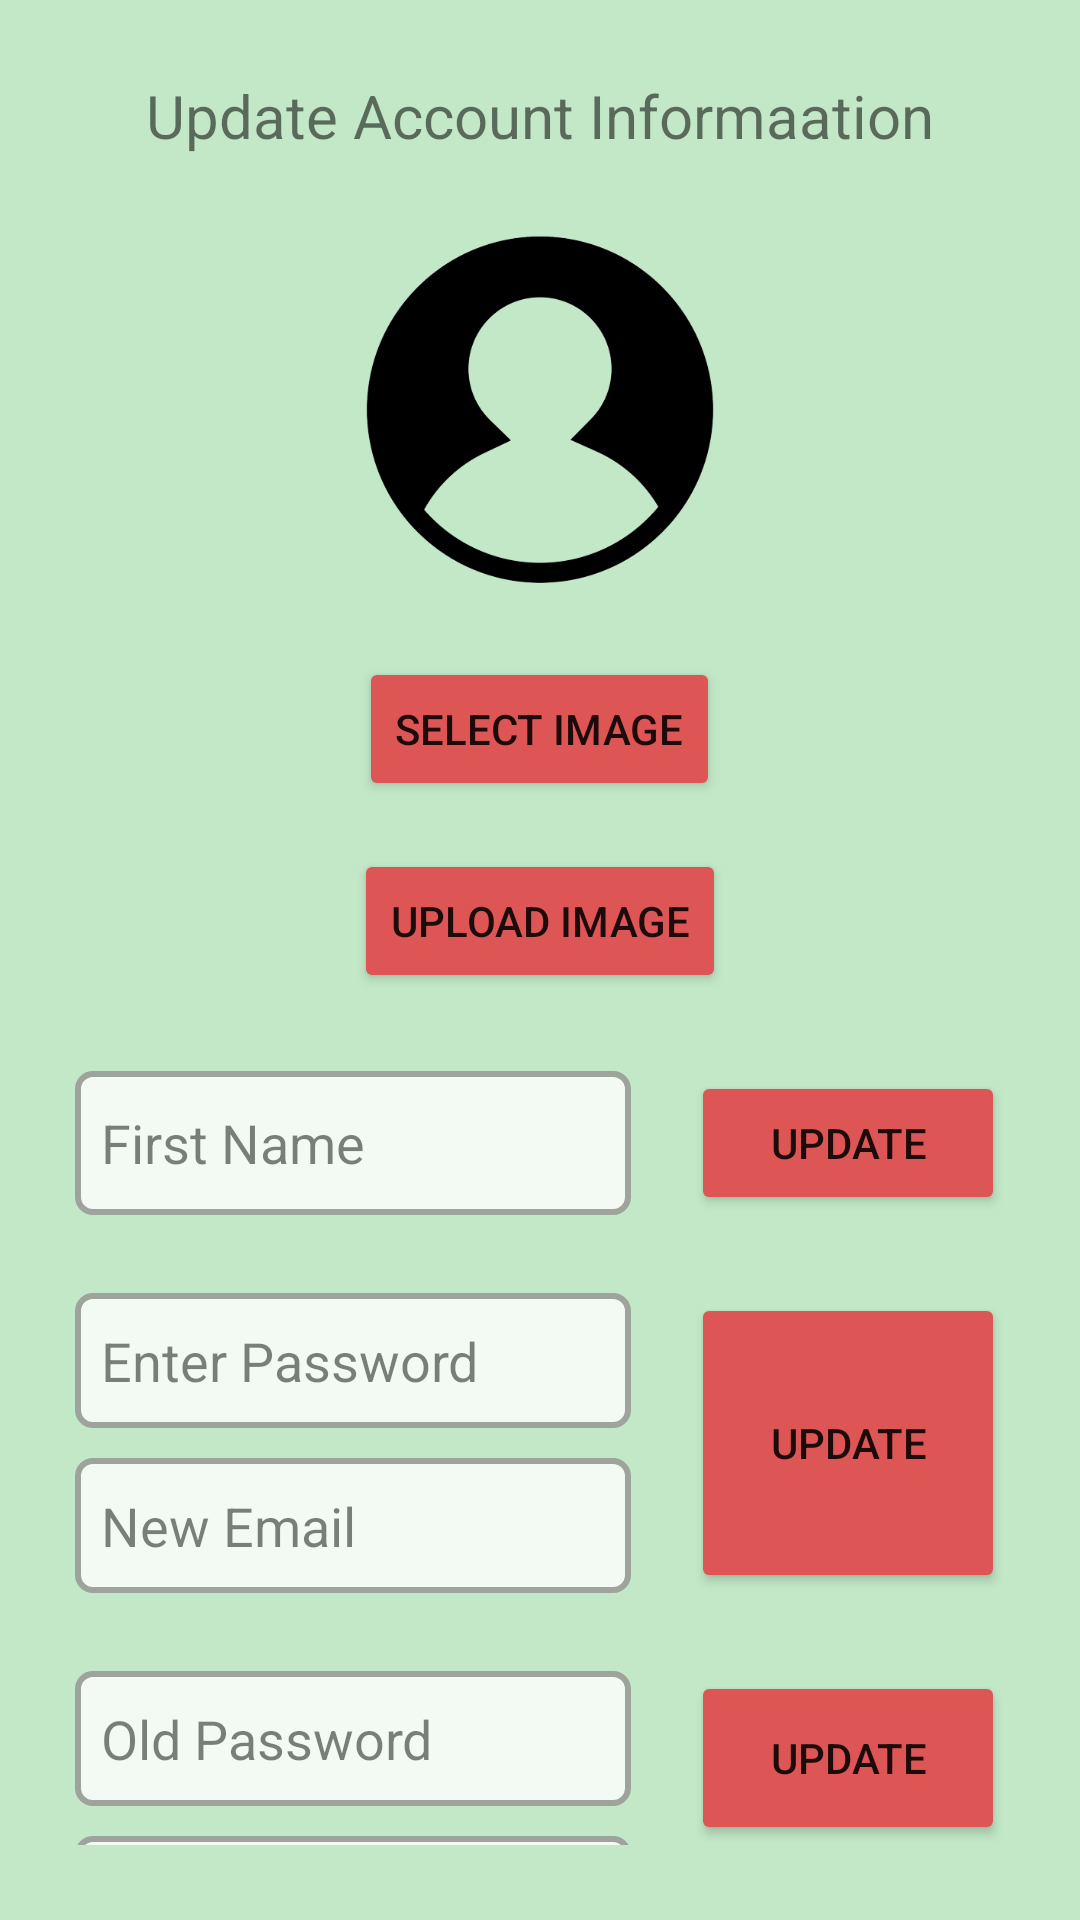

Write the Android layout XML for this screen, with the resource values it uses.
<!-- AndroidManifest.xml: application theme Theme.Farmington -->
<!-- res/layout/activity_account_information.xml -->
<?xml version="1.0" encoding="utf-8"?>
<androidx.constraintlayout.widget.ConstraintLayout xmlns:android="http://schemas.android.com/apk/res/android"
    xmlns:app="http://schemas.android.com/apk/res-auto"
    xmlns:tools="http://schemas.android.com/tools"
    android:layout_width="match_parent"
    android:layout_height="match_parent"
    tools:context=".AccountInformation">


    <RelativeLayout
        android:id="@+id/relativeLayout2"
        android:layout_width="0dp"
        android:layout_height="0dp"
        android:background="#C2E8C7"
        android:orientation="vertical"
        android:padding="25dp"
        app:layout_constraintBottom_toBottomOf="parent"
        app:layout_constraintEnd_toEndOf="parent"
        app:layout_constraintStart_toStartOf="parent"
        app:layout_constraintTop_toTopOf="parent">


        <LinearLayout
            android:id="@+id/addressContainer"
            android:layout_width="match_parent"
            android:layout_height="match_parent"
            android:gravity="center_horizontal"
            android:orientation="vertical">


            <TextView
                android:id="@+id/address"
                android:layout_width="wrap_content"
                android:layout_height="wrap_content"
                android:layout_gravity="center"
                android:text="Update Account Informaation"
                android:textSize="20dp" />


            <Space
                android:layout_width="match_parent"
                android:layout_height="21dp" />

            <Space
                android:layout_width="match_parent"
                android:layout_height="wrap_content" />

            <ImageView
                android:id="@+id/profileImg"
                android:layout_width="wrap_content"
                android:layout_height="130dp"
                android:layout_gravity="center"
                android:src="@drawable/default_profile" />

            <Space
                android:layout_width="match_parent"
                android:layout_height="16dp" />

            <Button
                android:id="@+id/selectImage"
                android:layout_width="wrap_content"
                android:layout_height="wrap_content"

                android:backgroundTint="#DD5555"
                android:text="Select Image"
                android:textAlignment="center" />

            <Space
                android:layout_width="match_parent"
                android:layout_height="16dp" />

            <Button
                android:id="@+id/uploadImage"
                android:layout_width="wrap_content"
                android:layout_height="wrap_content"

                android:backgroundTint="#DD5555"
                android:text="Upload Image"
                android:textAlignment="center" />

            <Space
                android:layout_width="match_parent"
                android:layout_height="26dp" />

            <LinearLayout
                android:id="@+id/editContainerUsername"
                android:layout_width="match_parent"
                android:layout_height="wrap_content"
                android:gravity="center_horizontal"
                android:orientation="horizontal">


                <EditText
                    android:id="@+id/editdisplayName"
                    android:layout_width="90pt"
                    android:layout_height="match_parent"
                    android:layout_gravity="center"
                    android:alpha="0.8"
                    android:background="@drawable/editboxborder"
                    android:hint="  First Name"
                    android:imeOptions="actionNext"
                    android:singleLine="true" />

                <Button
                    android:id="@+id/saveUserName"
                    android:layout_width="wrap_content"
                    android:layout_height="match_parent"
                    android:layout_marginStart="20dp"
                    android:layout_weight="1"
                    android:backgroundTint="#DD5555"
                    android:text="Update" />
            </LinearLayout>


            <Space
                android:layout_width="match_parent"
                android:layout_height="26dp" />

            <LinearLayout
                android:id="@+id/editContainerEmail"
                android:layout_width="match_parent"
                android:layout_height="wrap_content"
                android:orientation="horizontal">

                <LinearLayout
                    android:id="@+id/editContainerEmailTexts"
                    android:layout_width="wrap_content"
                    android:layout_height="wrap_content"
                    android:orientation="vertical">

                    <EditText
                        android:id="@+id/editdisplayPassword"
                        android:layout_width="90pt"
                        android:layout_height="45dp"
                        android:layout_gravity="center"
                        android:alpha="0.8"
                        android:background="@drawable/editboxborder"
                        android:hint="  Enter Password"
                        android:imeOptions="actionNext"
                        android:singleLine="true" />


                    <Space
                        android:layout_width="match_parent"
                        android:layout_height="10dp" />

                    <EditText
                        android:id="@+id/editdisplayEmail"
                        android:layout_width="90pt"
                        android:layout_height="45dp"
                        android:layout_gravity="center"
                        android:alpha="0.8"
                        android:background="@drawable/editboxborder"
                        android:hint="  New Email"
                        android:imeOptions="actionNext"
                        android:singleLine="true" />

                </LinearLayout>

                <Button
                    android:id="@+id/saveNewEmail"
                    android:layout_width="match_parent"
                    android:layout_height="match_parent"
                    android:layout_marginStart="20dp"
                    android:layout_weight="1"
                    android:backgroundTint="#DD5555"
                    android:text="Update" />
            </LinearLayout>
            <Space
                android:layout_width="match_parent"
                android:layout_height="26dp" />

            <LinearLayout
                android:id="@+id/editContainerPassword"
                android:layout_width="match_parent"
                android:layout_height="wrap_content"
                android:orientation="horizontal">

                <LinearLayout
                    android:id="@+id/editContainerPasswordTexts"
                    android:layout_width="wrap_content"
                    android:layout_height="wrap_content"
                    android:orientation="vertical">

                    <EditText
                        android:id="@+id/editdisplayOldPassword"
                        android:layout_width="90pt"
                        android:layout_height="45dp"
                        android:layout_gravity="center"
                        android:alpha="0.8"
                        android:background="@drawable/editboxborder"
                        android:hint="  Old Password"
                        android:imeOptions="actionNext"
                        android:singleLine="true" />


                    <Space
                        android:layout_width="match_parent"
                        android:layout_height="10dp" />

                    <EditText
                        android:id="@+id/editdisplayNewPassword"
                        android:layout_width="90pt"
                        android:layout_height="45dp"
                        android:layout_gravity="center"
                        android:alpha="0.8"
                        android:background="@drawable/editboxborder"
                        android:hint="  New Password"
                        android:imeOptions="actionNext"
                        android:singleLine="true" />

                </LinearLayout>

                <Button
                    android:id="@+id/savePassword"
                    android:layout_width="match_parent"
                    android:layout_height="match_parent"
                    android:layout_marginStart="20dp"
                    android:layout_weight="1"
                    android:backgroundTint="#DD5555"
                    android:text="Update" />
            </LinearLayout>
        </LinearLayout>


    </RelativeLayout>

</androidx.constraintlayout.widget.ConstraintLayout>
<!-- resources referenced by this layout -->
<resources>
  <!-- drawable default_profile: png bitmap (drawable, 27035 bytes) -->
  <!-- drawable editboxborder (drawable) -->
  <?xml version="1.0" encoding="utf-8"?>
  <shape xmlns:android="http://schemas.android.com/apk/res/android"
      android:shape="rectangle">
   <corners
       android:radius="5dp"
       />
      <solid android:color="#FFFFFF"/>
      <stroke android:width="2dip"
          android:color="#969292"/>
  </shape>
  <style name="Theme.Farmington" parent="Theme.MaterialComponents.DayNight.DarkActionBar">
          
          <item name="colorPrimary">@color/colorPrimary</item>
          <item name="colorPrimaryVariant">@color/colorPrimaryDark</item>
          <item name="colorOnPrimary">@color/white</item>
          
          <item name="colorSecondary">@color/teal_200</item>
          <item name="colorSecondaryVariant">@color/teal_700</item>
          <item name="colorOnSecondary">@color/black</item>
          
          <item name="android:statusBarColor" tools:targetApi="l">?attr/colorPrimaryVariant</item>
          
      </style>
  <color name="white">#FFFFFFFF</color>
  <color name="teal_200">#FF03DAC5</color>
  <color name="teal_700">#FF018786</color>
  <color name="black">#FF000000</color>
  <!-- not gathered from this repository: default colours our renderer supplied (Android Studio template values) -->
  <color name="colorPrimary">#FF6200EE</color>
  <color name="colorPrimaryDark">#FF3700B3</color>
</resources>
